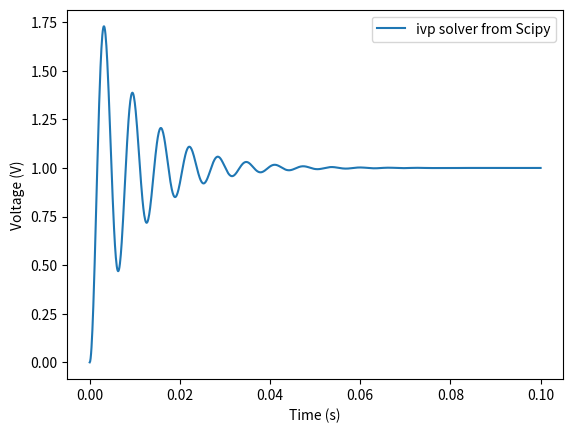
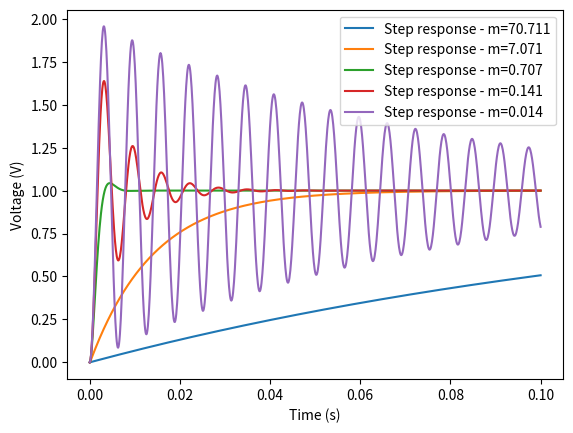

Python code for these plots, in order:
#!/usr/bin/env python3
# -*- coding: utf-8 -*-
"""
Module Outils Numériques / Semestre 5 / Institut d'Optique

Differential Equation Resolution
- RC circuit - Discharge of C in R with initial voltage

Created on 15/Apr/2023

@author: LEnsE / IOGS / Palaiseau
[redacted]
"""

import numpy as np
from matplotlib import pyplot as plt


#%% Integrate parameters in f function

class C_discharge:
    def __init__(self, R, C, u0):
        self.C = C
        self.R = R
        self.u0 = u0
    def __call__(self, t, u): # f(t,u)
        return -u/(self.R*self.C)

class second_order_low_pass:
    '''
    Second order low pass model with differential equation
    We asssume that Ve = 1 at t = 0 (step response)
    '''
    def __init__(self, G0, w0, m, u0):
        self.G0 = G0
        self.w0 = w0
        self.m = m
        self.u0 = u0
        
    def __call__(self, t, u): # f(t,u)
        return (u[1], (self.G0 - u[0])*self.w0**2 - 2*self.m*self.w0*u[1])



#%% Numerical method / ivp from scipy
from scipy import integrate

sec_order = second_order_low_pass(1, 1e3, 0.1, [0,0])
print(sec_order.u0)
t0 = 0
tf = 0.1
t = np.linspace(t0, tf, 1001)
solu = integrate.solve_ivp(sec_order, [t0, tf], sec_order.u0, vectorized=True, t_eval=t, method='RK45')

y = solu.y[0,:]

plt.figure()
plt.plot(solu.t, y, label='ivp solver from Scipy')
plt.xlabel('Time (s)')
plt.ylabel('Voltage (V)')
plt.legend()
plt.show()


#%% Parametric

m_crit = 1/np.sqrt(2)
m = [m_crit*100, m_crit*10, m_crit, m_crit/5, m_crit/50]

plt.figure()
for k in range(len(m)):
    sec_order = second_order_low_pass(1, 1e3, m[k], [0,0])
    solu = integrate.solve_ivp(sec_order, [t0, tf], sec_order.u0, vectorized=True, t_eval=t, method='RK45')
    y = solu.y[0,:]
    plt.plot(solu.t, y, label=f'Step response - m={np.round(m[k], decimals=3)}')
plt.legend()
plt.xlabel('Time (s)')
plt.ylabel('Voltage (V)')
plt.show()
